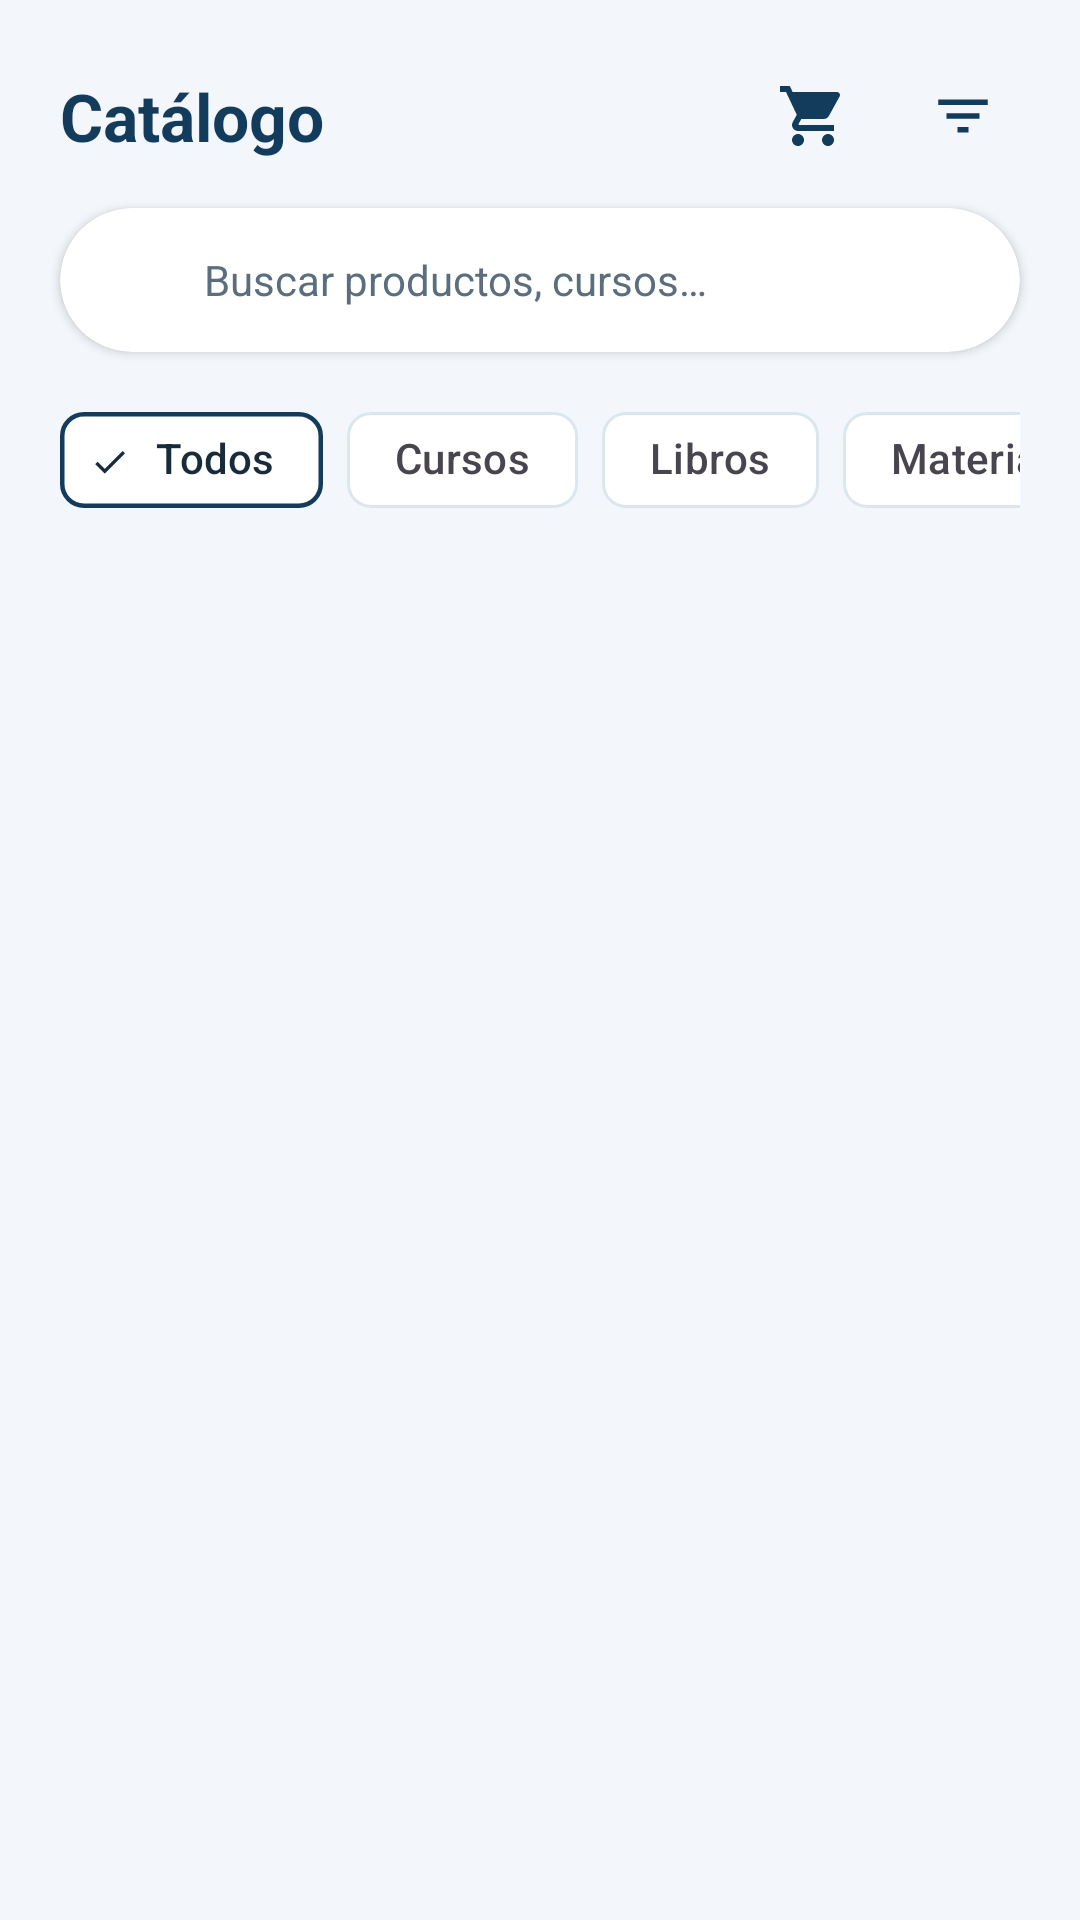

Produce the Android XML layout that renders to this screen, including the resource entries it uses.
<!-- AndroidManifest.xml: application theme Theme.Museo -->
<!-- res/layout/fragment_catalog.xml -->
<?xml version="1.0" encoding="utf-8"?>
<androidx.constraintlayout.widget.ConstraintLayout xmlns:android="http://schemas.android.com/apk/res/android"
    xmlns:app="http://schemas.android.com/apk/res-auto"
    xmlns:tools="http://schemas.android.com/tools"
    android:layout_width="match_parent"
    android:layout_height="match_parent"
    android:background="@color/background_warm"
    tools:context=".ui.fragments.CatalogFragment">

    
    <TextView
        android:id="@+id/tvCatalogTitle"
        android:layout_width="wrap_content"
        android:layout_height="wrap_content"
        android:layout_marginStart="20dp"
        android:layout_marginTop="24dp"
        android:text="@string/catalog_title"
        android:textColor="@color/dark_blue"
        android:textSize="22sp"
        android:textStyle="bold"
        app:layout_constraintTop_toTopOf="parent"
        app:layout_constraintStart_toStartOf="parent" />

    <ImageView
        android:id="@+id/btnFilterOptions"
        android:layout_width="38dp"
        android:layout_height="38dp"
        android:layout_marginEnd="20dp"
        android:padding="8dp"
        android:src="@drawable/ic_filter"
        app:tint="@color/dark_blue"
        android:background="?attr/selectableItemBackgroundBorderless"
        android:contentDescription="@string/catalog_filter_desc"
        app:layout_constraintTop_toTopOf="@id/tvCatalogTitle"
        app:layout_constraintBottom_toBottomOf="@id/tvCatalogTitle"
        app:layout_constraintEnd_toEndOf="parent" />

    <ImageView
        android:id="@+id/btnOpenCart"
        android:layout_width="38dp"
        android:layout_height="38dp"
        android:layout_marginEnd="12dp"
        android:padding="7dp"
        android:src="@drawable/ic_cart"
        app:tint="@color/dark_blue"
        android:background="?attr/selectableItemBackgroundBorderless"
        android:contentDescription="@string/cart_title"
        app:layout_constraintTop_toTopOf="@id/tvCatalogTitle"
        app:layout_constraintBottom_toBottomOf="@id/tvCatalogTitle"
        app:layout_constraintEnd_toStartOf="@id/btnFilterOptions" />

    
    <com.google.android.material.card.MaterialCardView
        android:id="@+id/cardSearchBar"
        android:layout_width="0dp"
        android:layout_height="48dp"
        android:layout_marginStart="20dp"
        android:layout_marginTop="16dp"
        android:layout_marginEnd="20dp"
        app:cardCornerRadius="24dp"
        app:cardElevation="2dp"
        app:strokeWidth="0dp"
        app:cardBackgroundColor="@color/surface_card"
        app:layout_constraintTop_toBottomOf="@id/tvCatalogTitle"
        app:layout_constraintStart_toStartOf="parent"
        app:layout_constraintEnd_toEndOf="parent">

        <androidx.constraintlayout.widget.ConstraintLayout
            android:layout_width="match_parent"
            android:layout_height="match_parent"
            android:paddingStart="16dp"
            android:paddingEnd="16dp">

            <ImageView
                android:id="@+id/icSearchIcon"
                android:layout_width="20dp"
                android:layout_height="20dp"
                android:src="@drawable/ic_search"
                app:tint="@color/text_secondary"
                android:contentDescription="@null"
                app:layout_constraintStart_toStartOf="parent"
                app:layout_constraintTop_toTopOf="parent"
                app:layout_constraintBottom_toBottomOf="parent" />

            <EditText
                android:id="@+id/etSearch"
                android:layout_width="0dp"
                android:layout_height="match_parent"
                android:layout_marginStart="12dp"
                android:background="@null"
                android:hint="@string/catalog_search_hint"
                android:textColorHint="@color/text_secondary"
                android:textColor="@color/text_primary"
                android:textSize="14sp"
                android:inputType="text"
                android:maxLines="1"
                android:imeOptions="actionSearch"
                android:autofillHints="none"
                app:layout_constraintStart_toEndOf="@id/icSearchIcon"
                app:layout_constraintEnd_toEndOf="parent" />

        </androidx.constraintlayout.widget.ConstraintLayout>

    </com.google.android.material.card.MaterialCardView>

    
    <HorizontalScrollView
        android:id="@+id/scrollViewCategories"
        android:layout_width="0dp"
        android:layout_height="wrap_content"
        android:layout_marginStart="20dp"
        android:layout_marginTop="12dp"
        android:layout_marginEnd="20dp"
        android:scrollbars="none"
        app:layout_constraintTop_toBottomOf="@id/cardSearchBar"
        app:layout_constraintStart_toStartOf="parent"
        app:layout_constraintEnd_toEndOf="parent">

        <com.google.android.material.chip.ChipGroup
            android:id="@+id/chipGroupCategories"
            android:layout_width="wrap_content"
            android:layout_height="wrap_content"
            app:singleSelection="true">

            <com.google.android.material.chip.Chip
                android:id="@+id/chipCatAll"
                style="@style/Widget.Material3.Chip.Filter"
                android:layout_width="wrap_content"
                android:layout_height="wrap_content"
                android:checked="true"
                android:text="@string/map_filter_all"
                app:chipBackgroundColor="@color/surface_card"
                app:chipStrokeColor="@color/dark_blue"
                app:chipStrokeWidth="1.5dp" />

            <com.google.android.material.chip.Chip
                android:id="@+id/chipCatCourses"
                style="@style/Widget.Material3.Chip.Filter"
                android:layout_width="wrap_content"
                android:layout_height="wrap_content"
                android:text="@string/dashboard_card_courses_title"
                app:chipBackgroundColor="@color/surface_card"
                app:chipStrokeColor="@color/divider_color"
                app:chipStrokeWidth="1dp" />

            <com.google.android.material.chip.Chip
                android:id="@+id/chipCatBooks"
                style="@style/Widget.Material3.Chip.Filter"
                android:layout_width="wrap_content"
                android:layout_height="wrap_content"
                android:text="@string/catalog_chip_books"
                app:chipBackgroundColor="@color/surface_card"
                app:chipStrokeColor="@color/divider_color"
                app:chipStrokeWidth="1dp" />

            <com.google.android.material.chip.Chip
                android:id="@+id/chipCatMaterials"
                style="@style/Widget.Material3.Chip.Filter"
                android:layout_width="wrap_content"
                android:layout_height="wrap_content"
                android:text="@string/catalog_chip_materials"
                app:chipBackgroundColor="@color/surface_card"
                app:chipStrokeColor="@color/divider_color"
                app:chipStrokeWidth="1dp" />

        </com.google.android.material.chip.ChipGroup>

    </HorizontalScrollView>

    
    <androidx.recyclerview.widget.RecyclerView
        android:id="@+id/rvCatalog"
        android:layout_width="0dp"
        android:layout_height="0dp"
        android:layout_marginTop="8dp"
        android:clipToPadding="false"
        android:paddingStart="14dp"
        android:paddingEnd="14dp"
        android:paddingBottom="80dp"
        app:layout_constraintTop_toBottomOf="@id/scrollViewCategories"
        app:layout_constraintBottom_toBottomOf="parent"
        app:layout_constraintStart_toStartOf="parent"
        app:layout_constraintEnd_toEndOf="parent"
        tools:listitem="@layout/item_catalog_product" />

    
    <com.google.android.material.floatingactionbutton.FloatingActionButton
        android:id="@+id/fabAddProduct"
        android:layout_width="wrap_content"
        android:layout_height="wrap_content"
        android:layout_marginEnd="20dp"
        android:layout_marginBottom="24dp"
        android:src="@drawable/ic_add"
        app:tint="@color/white"
        app:backgroundTint="@color/dark_blue"
        android:contentDescription="@string/catalog_add_desc"
        android:visibility="gone"
        app:layout_constraintBottom_toBottomOf="parent"
        app:layout_constraintEnd_toEndOf="parent"
        tools:visibility="visible" />

</androidx.constraintlayout.widget.ConstraintLayout>
<!-- res/layout/item_catalog_product.xml (included above) -->
<?xml version="1.0" encoding="utf-8"?>
<com.google.android.material.card.MaterialCardView xmlns:android="http://schemas.android.com/apk/res/android"
    xmlns:app="http://schemas.android.com/apk/res-auto"
    xmlns:tools="http://schemas.android.com/tools"
    android:id="@+id/cardProduct"
    android:layout_width="match_parent"
    android:layout_height="wrap_content"
    android:layout_margin="6dp"
    android:clickable="true"
    android:focusable="true"
    app:cardCornerRadius="12dp"
    app:cardElevation="2dp"
    app:strokeWidth="0dp"
    app:cardBackgroundColor="@color/surface_card">

    <androidx.constraintlayout.widget.ConstraintLayout
        android:layout_width="match_parent"
        android:layout_height="wrap_content"
        android:paddingBottom="12dp">

        
        <com.google.android.material.imageview.ShapeableImageView
            android:id="@+id/imgProductThumb"
            android:layout_width="0dp"
            android:layout_height="115dp"
            android:scaleType="centerCrop"
            android:src="@drawable/bg_museum_interior"
            android:contentDescription="@string/app_name"
            app:shapeAppearanceOverlay="@style/ShapeAppearance.Material3.Corner.Medium"
            app:layout_constraintTop_toTopOf="parent"
            app:layout_constraintStart_toStartOf="parent"
            app:layout_constraintEnd_toEndOf="parent" />

        
        <TextView
            android:id="@+id/tvProductCategory"
            android:layout_width="wrap_content"
            android:layout_height="wrap_content"
            android:layout_marginStart="10dp"
            android:layout_marginTop="8dp"
            android:textColor="@color/dark_blue"
            android:textSize="11sp"
            android:textStyle="bold"
            android:background="@drawable/bg_tag_teal_rounded"
            android:paddingStart="6dp"
            android:paddingTop="2dp"
            android:paddingEnd="6dp"
            android:paddingBottom="2dp"
            tools:text="Cursos"
            app:layout_constraintTop_toBottomOf="@id/imgProductThumb"
            app:layout_constraintStart_toStartOf="parent" />

        
        <TextView
            android:id="@+id/tvProductTitle"
            android:layout_width="0dp"
            android:layout_height="wrap_content"
            android:layout_marginStart="10dp"
            android:layout_marginTop="4dp"
            android:layout_marginEnd="10dp"
            android:textColor="@color/text_primary"
            android:textSize="14sp"
            android:textStyle="bold"
            android:maxLines="2"
            android:ellipsize="end"
            tools:text="Curso de Curaduría Virtual"
            app:layout_constraintTop_toBottomOf="@id/tvProductCategory"
            app:layout_constraintStart_toStartOf="parent"
            app:layout_constraintEnd_toEndOf="parent" />

        
        <TextView
            android:id="@+id/tvProductPrice"
            android:layout_width="0dp"
            android:layout_height="wrap_content"
            android:layout_marginStart="10dp"
            android:layout_marginTop="12dp"
            android:layout_marginEnd="8dp"
            android:textColor="@color/dark_blue"
            android:textSize="15sp"
            android:textStyle="bold"
            tools:text="US$ 49"
            app:layout_constraintStart_toStartOf="parent"
            app:layout_constraintEnd_toStartOf="@id/btnAddToCart"
            app:layout_constraintTop_toBottomOf="@id/tvProductTitle"
            app:layout_constraintBottom_toBottomOf="parent" />

        
        <com.google.android.material.imageview.ShapeableImageView
            android:id="@+id/btnAddToCart"
            android:layout_width="36dp"
            android:layout_height="36dp"
            android:layout_marginEnd="10dp"
            android:padding="8dp"
            android:src="@drawable/ic_cart"
            app:tint="@color/black"
            android:background="@color/beige_gold"
            android:clickable="true"
            android:focusable="true"
            android:contentDescription="@string/btn_add_to_cart"
            app:shapeAppearanceOverlay="@style/ShapeAppearance.Material3.Corner.Full"
            app:layout_constraintEnd_toEndOf="parent"
            app:layout_constraintBottom_toBottomOf="parent" />

    </androidx.constraintlayout.widget.ConstraintLayout>

</com.google.android.material.card.MaterialCardView>
<!-- resources referenced by this layout -->
<resources>
  <color name="background_warm">#F3F7FB</color>
  <color name="beige_gold">#E9C77A</color>
  <color name="black">#FF000000</color>
  <color name="dark_blue">#123B5C</color>
  <color name="divider_color">#DCE6EF</color>
  <color name="surface_card">#FFFFFF</color>
  <color name="text_primary">#172B3A</color>
  <color name="text_secondary">#5B6E7D</color>
  <color name="white">#FFFFFFFF</color>
  <!-- drawable bg_museum_interior: vector/xml drawable (drawable, 2028 chars, omitted) -->
  <!-- drawable bg_tag_teal_rounded (drawable) -->
  <?xml version="1.0" encoding="utf-8"?>
  <shape xmlns:android="http://schemas.android.com/apk/res/android"
      android:shape="rectangle">
      <corners android:radius="8dp" />
      <solid android:color="@color/teal_light_bg" />
  </shape>
  <!-- drawable ic_cart (drawable) -->
  <vector xmlns:android="http://schemas.android.com/apk/res/android"
      android:width="24dp"
      android:height="24dp"
      android:viewportWidth="24"
      android:viewportHeight="24">
    <path
        android:fillColor="#FF000000"
        android:pathData="M7,18c-1.1,0 -1.99,0.9 -1.99,2S5.9,22 7,22s2,-0.9 2,-2 -0.9,-2 -2,-2zm10,0c-1.1,0 -1.99,0.9 -1.99,2s0.89,2 1.99,2 2,-0.9 2,-2 -0.9,-2 -2,-2zm-9.83,-3.25l0.03,-0.12 0.9,-1.63h7.45c0.75,0 1.41,-0.41 1.75,-1.03l3.58,-6.49c0.08,-0.14 0.12,-0.31 0.12,-0.48 0,-0.55 -0.45,-1 -1,-1H5.21l-0.94,-2H1v2h2l3.6,7.59 -1.35,2.44C4.52,15.37 5.48,17 7,17h12v-2H7.42c-0.14,0 -0.25,-0.11 -0.25,-0.25z"/>
  </vector>
  <!-- drawable ic_filter (drawable) -->
  <vector xmlns:android="http://schemas.android.com/apk/res/android"
      android:width="24dp"
      android:height="24dp"
      android:viewportWidth="24"
      android:viewportHeight="24">
    <path
        android:fillColor="@color/dark_blue"
        android:pathData="M10,18h4v-2h-4v2zM3,6v2h18V6H3zm3,7h12v-2H6v2z"/>
  </vector>
  <string name="app_name">Museo de los Museos</string>
  <string name="btn_add_to_cart">Agregar al carrito</string>
  <string name="cart_title">Mi carrito</string>
  <string name="catalog_add_desc">Agregar elemento</string>
  <string name="catalog_chip_books">Libros</string>
  <string name="catalog_chip_materials">Materiales</string>
  <string name="catalog_filter_desc">Filtros</string>
  <string name="catalog_search_hint">Buscar productos, cursos…</string>
  <string name="catalog_title">Catálogo</string>
  <string name="dashboard_card_courses_title">Cursos</string>
  <string name="map_filter_all">Todos</string>
  <style name="Theme.Museo" parent="Base.Theme.Museo" />
  <color name="teal_light_bg">#D9EFF0</color>
  <style name="Base.Theme.Museo" parent="Theme.Material3.Light.NoActionBar">
          <item name="colorPrimary">@color/primary</item>
          <item name="colorPrimaryVariant">@color/primary_dark</item>
          <item name="colorOnPrimary">@color/white</item>
          <item name="colorSecondary">@color/accent_gold</item>
          <item name="colorOnSecondary">@color/white</item>
          <item name="colorSecondaryContainer">@color/gold_light_bg</item>
          <item name="colorOnSecondaryContainer">@color/text_primary</item>
          <item name="android:statusBarColor">@color/primary_dark</item>
          <item name="android:navigationBarColor">@color/surface_card</item>
          <item name="android:windowLightStatusBar">false</item>
          <item name="android:windowBackground">@color/background_warm</item>
      </style>
  <color name="primary">#1C5D91</color>
  <color name="primary_dark">#123B5C</color>
  <color name="accent_gold">#D1A552</color>
  <color name="gold_light_bg">#F6EEDB</color>
</resources>
